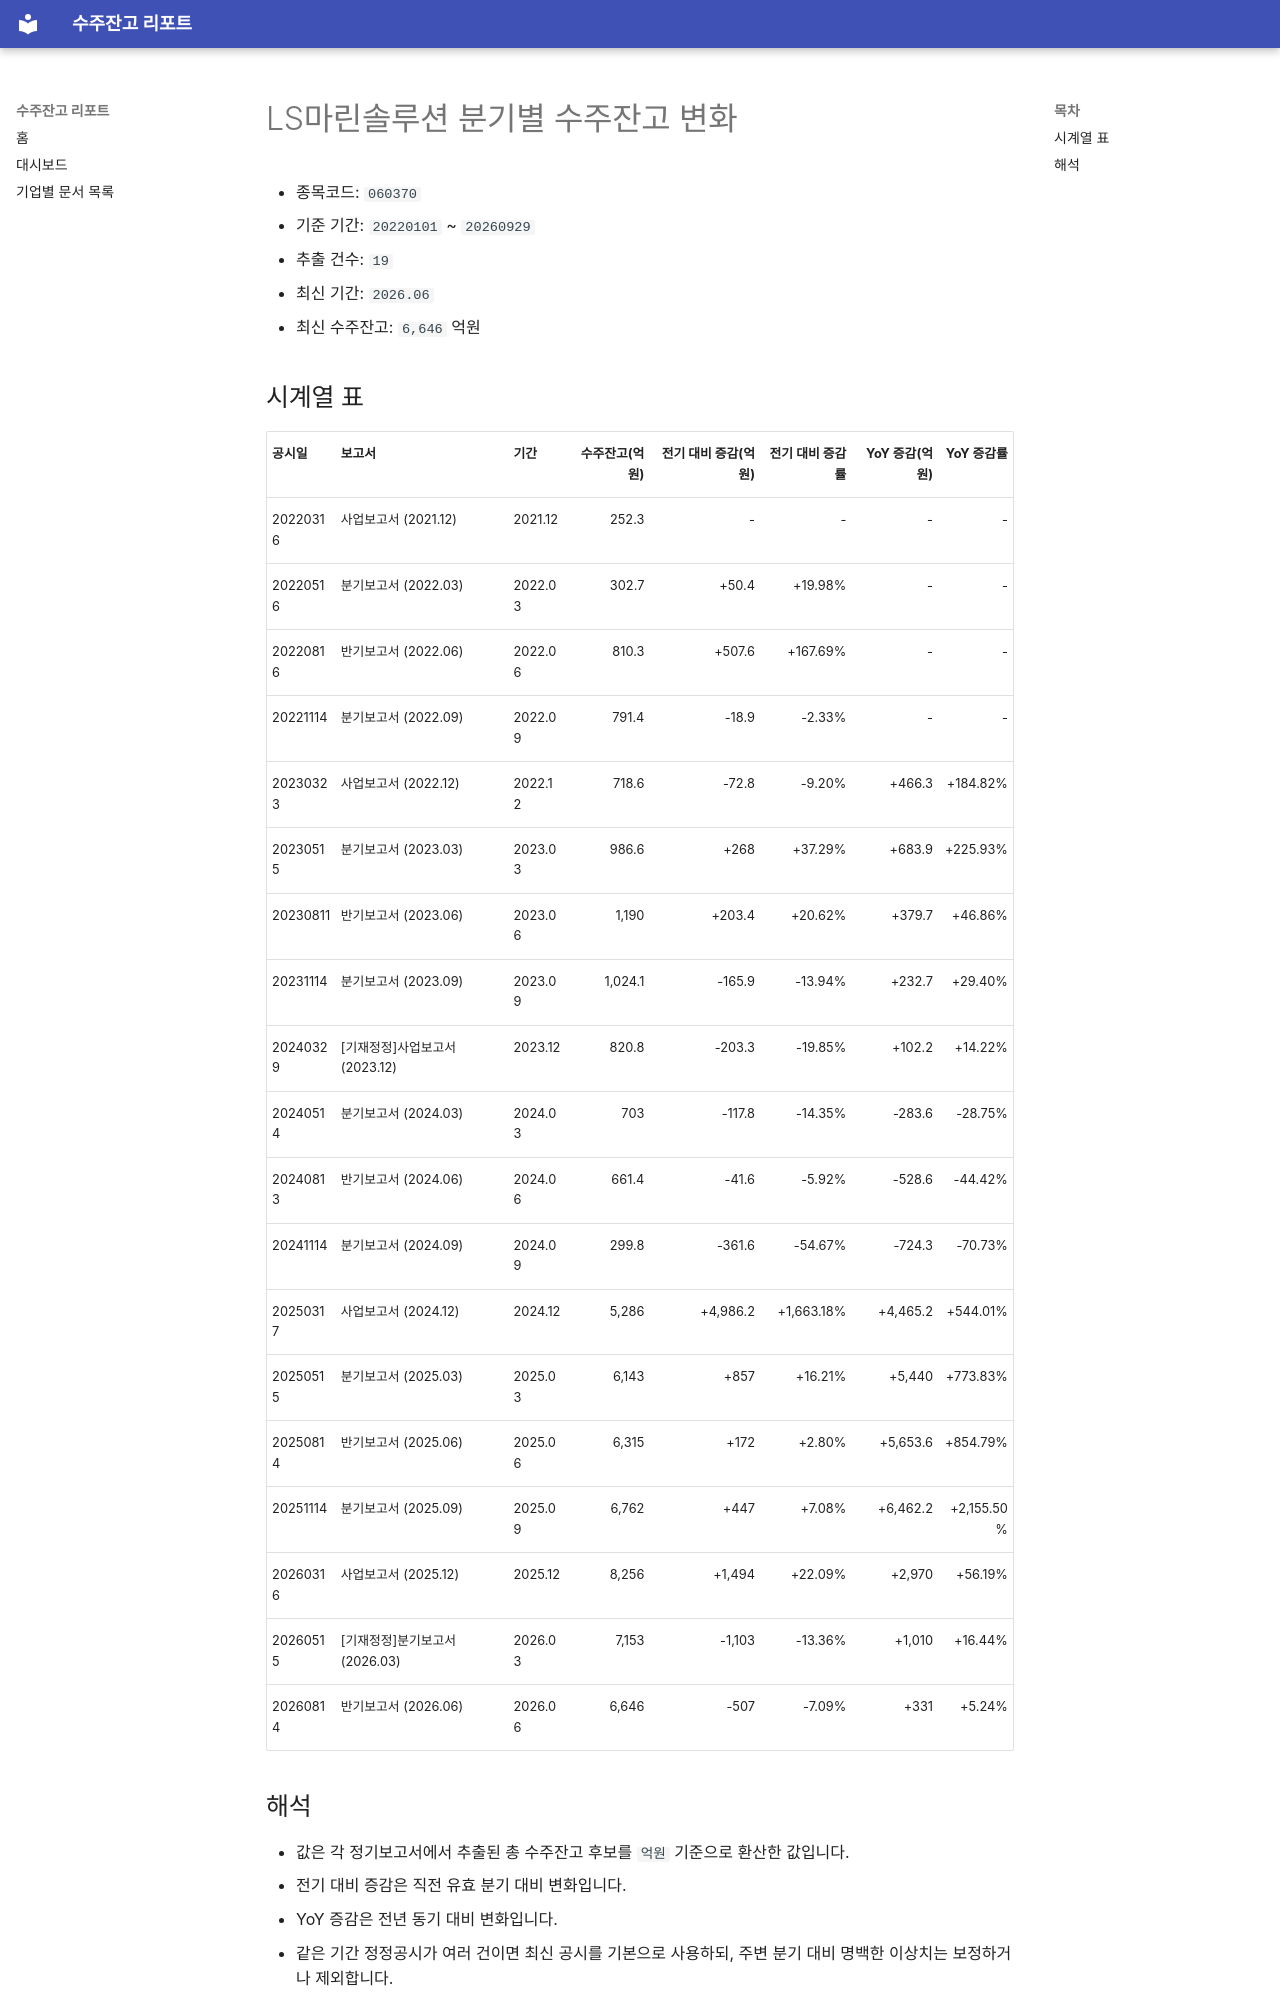

repository: agent-jaden/order-backlog-dashboard · page: companies/LS마린솔루션_수주잔고(060370)/index.html · generator: mkdocs

# LS마린솔루션 분기별 수주잔고 변화

- 종목코드: `060370`
- 기준 기간: `20220101` ~ `20260929`
- 추출 건수: `19`
- 최신 기간: `2026.06`
- 최신 수주잔고: `6,646` 억원

## 시계열 표

| 공시일 | 보고서 | 기간 | 수주잔고(억원) | 전기 대비 증감(억원) | 전기 대비 증감률 | YoY 증감(억원) | YoY 증감률 |
| --- | --- | --- | ---: | ---: | ---: | ---: | ---: |
| 20220316 | 사업보고서 (2021.12) | 2021.12 | 252.3 | - | - | - | - |
| 20220516 | 분기보고서 (2022.03) | 2022.03 | 302.7 | +50.4 | +19.98% | - | - |
| 20220816 | 반기보고서 (2022.06) | 2022.06 | 810.3 | +507.6 | +167.69% | - | - |
| 20221114 | 분기보고서 (2022.09) | 2022.09 | 791.4 | -18.9 | -2.33% | - | - |
| 20230323 | 사업보고서 (2022.12) | 2022.12 | 718.6 | -72.8 | -9.20% | +466.3 | +184.82% |
| 20230515 | 분기보고서 (2023.03) | 2023.03 | 986.6 | +268 | +37.29% | +683.9 | +225.93% |
| 20230811 | 반기보고서 (2023.06) | 2023.06 | 1,190 | +203.4 | +20.62% | +379.7 | +46.86% |
| 20231114 | 분기보고서 (2023.09) | 2023.09 | 1,024.1 | -165.9 | -13.94% | +232.7 | +29.40% |
| 20240329 | [기재정정]사업보고서 (2023.12) | 2023.12 | 820.8 | -203.3 | -19.85% | +102.2 | +14.22% |
| 20240514 | 분기보고서 (2024.03) | 2024.03 | 703 | -117.8 | -14.35% | -283.6 | -28.75% |
| 20240813 | 반기보고서 (2024.06) | 2024.06 | 661.4 | -41.6 | -5.92% | -528.6 | -44.42% |
| 20241114 | 분기보고서 (2024.09) | 2024.09 | 299.8 | -361.6 | -54.67% | -724.3 | -70.73% |
| 20250317 | 사업보고서 (2024.12) | 2024.12 | 5,286 | +4,986.2 | +1,663.18% | +4,465.2 | +544.01% |
| 20250515 | 분기보고서 (2025.03) | 2025.03 | 6,143 | +857 | +16.21% | +5,440 | +773.83% |
| 20250814 | 반기보고서 (2025.06) | 2025.06 | 6,315 | +172 | +2.80% | +5,653.6 | +854.79% |
| 20251114 | 분기보고서 (2025.09) | 2025.09 | 6,762 | +447 | +7.08% | +6,462.2 | +2,155.50% |
| 20260316 | 사업보고서 (2025.12) | 2025.12 | 8,256 | +1,494 | +22.09% | +2,970 | +56.19% |
| 20260515 | [기재정정]분기보고서 (2026.03) | 2026.03 | 7,153 | -1,103 | -13.36% | +1,010 | +16.44% |
| 20260814 | 반기보고서 (2026.06) | 2026.06 | 6,646 | -507 | -7.09% | +331 | +5.24% |
